Image classification data set "images" (BeObm/PlantGraphNet on GitHub). Class labels (10): amm, calluna, empetrum, grass, lichens, myrica, non-vegetation, rosa rugosa, salix, trees.

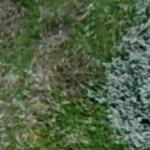
Label: salix

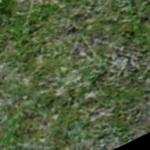
Label: rosa rugosa

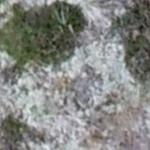
Label: lichens

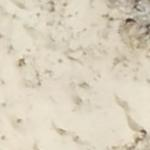
Label: non-vegetation

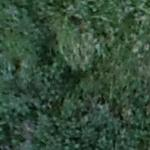
Label: myrica

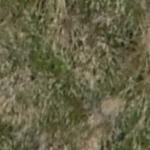
Label: grass
